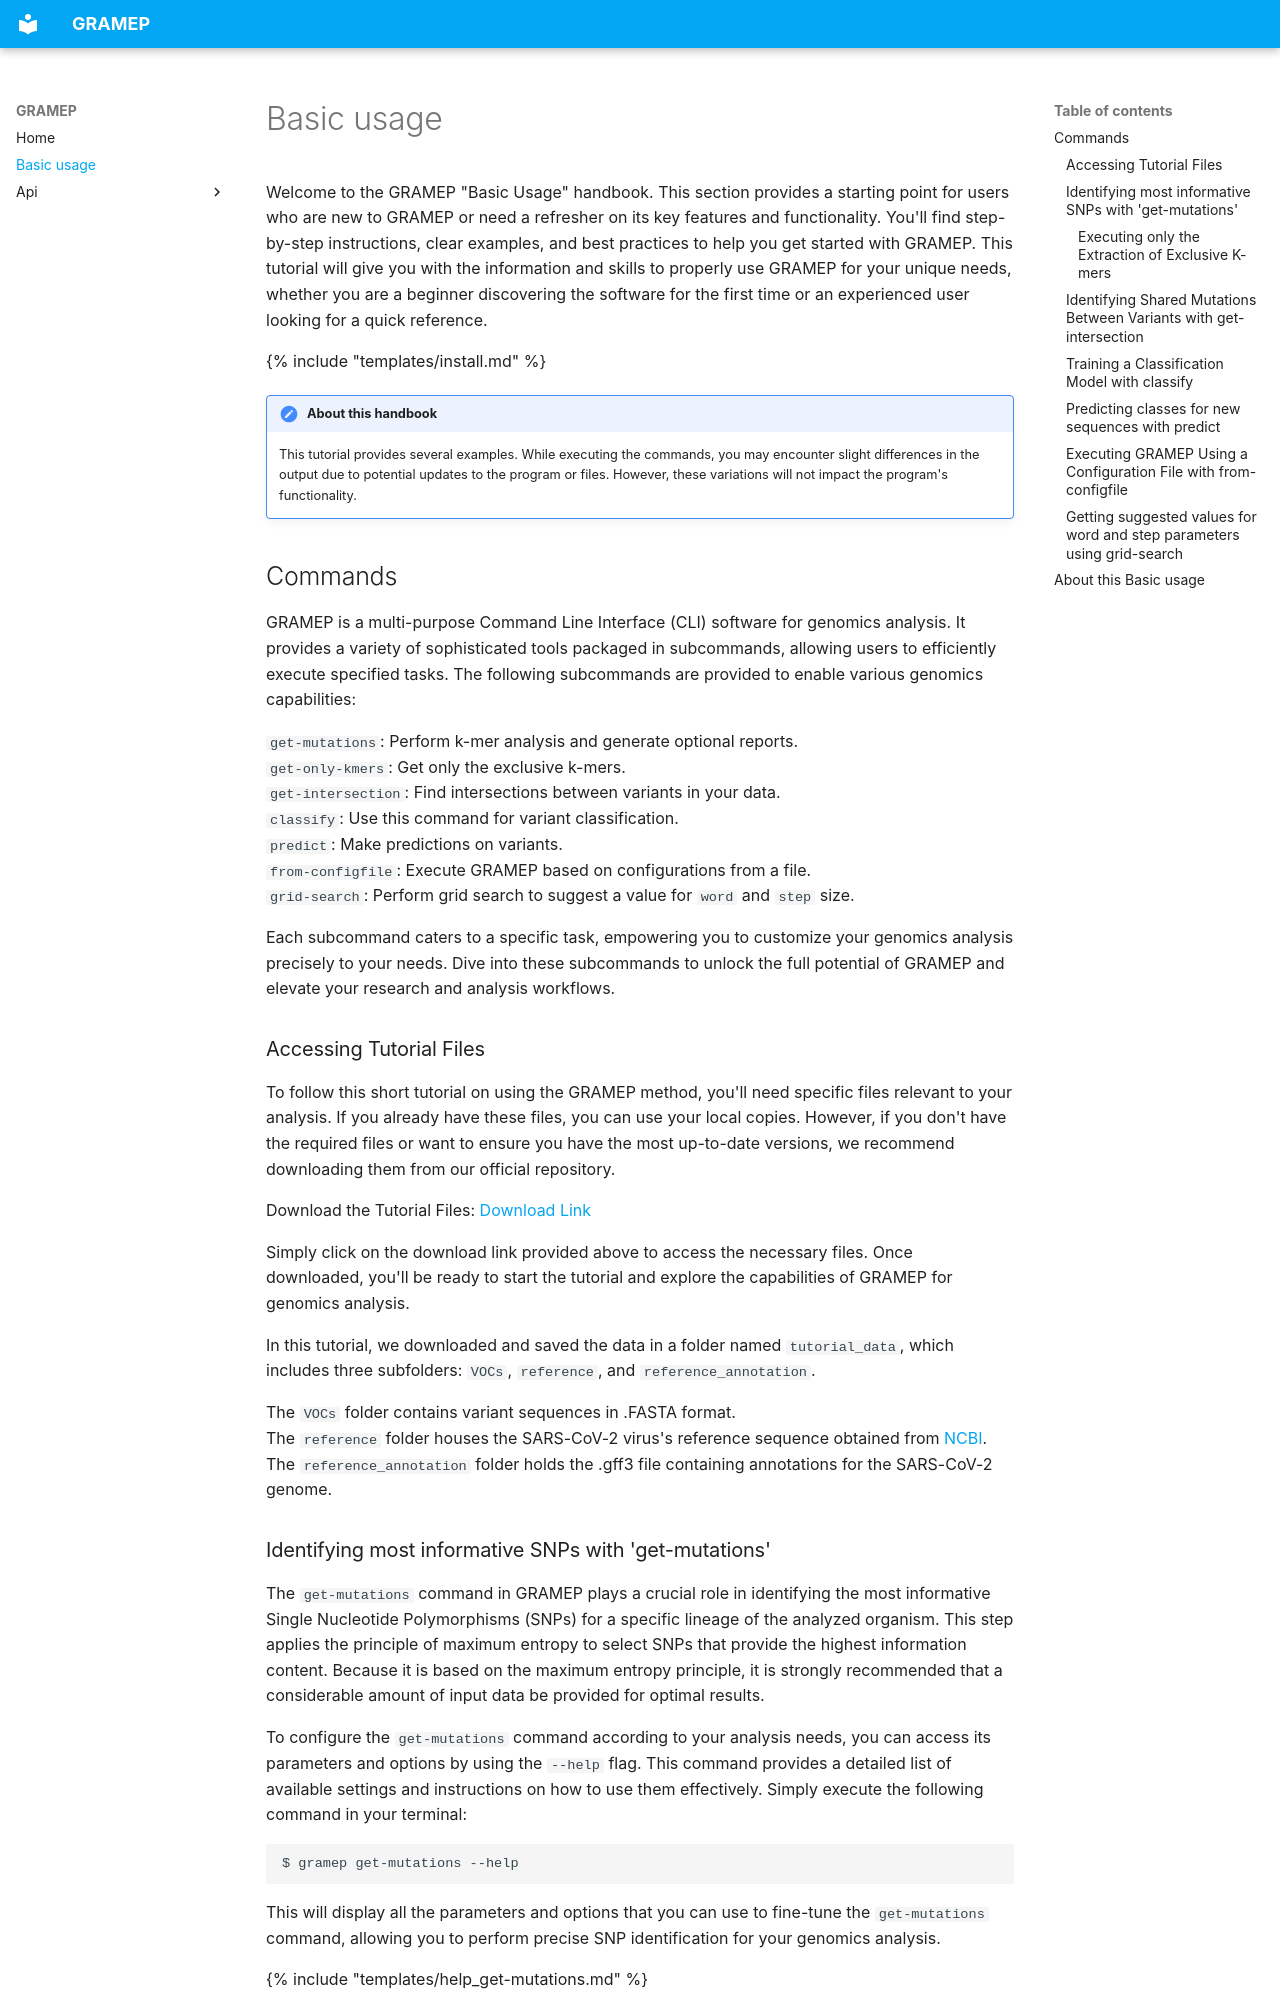

repository: omatheuspimenta/GRAMEP · page: basic_usage/index.html · generator: mkdocs

# Basic usage

Welcome to the GRAMEP "Basic Usage" handbook. This section provides a starting point for users who are new to GRAMEP or need a refresher on its key features and functionality. You'll find step-by-step instructions, clear examples, and best practices to help you get started with GRAMEP. This tutorial will give you with the information and skills to properly use GRAMEP for your unique needs, whether you are a beginner discovering the software for the first time or an experienced user looking for a quick reference.

{% include "templates/install.md" %}

!!! note "About this handbook"
    This tutorial provides several examples. While executing the commands, you may encounter slight differences in the output due to potential updates to the program or files. However, these variations will not impact the program's functionality.

## Commands

GRAMEP is a multi-purpose Command Line Interface (CLI) software for genomics analysis. It provides a variety of sophisticated tools packaged in subcommands, allowing users to efficiently execute specified tasks. The following subcommands are provided to enable various genomics capabilities:

`get-mutations`: Perform k-mer analysis and generate optional reports.  
`get-only-kmers`: Get only the exclusive k-mers.   
`get-intersection`: Find intersections between variants in your data.  
`classify`: Use this command for variant classification.  
`predict`: Make predictions on variants.  
`from-configfile`: Execute GRAMEP based on configurations from a file.  
`grid-search`: Perform grid search to suggest a value for `word` and `step` size.  

Each subcommand caters to a specific task, empowering you to customize your genomics analysis precisely to your needs. Dive into these subcommands to unlock the full potential of GRAMEP and elevate your research and analysis workflows.

### Accessing Tutorial Files

To follow this short tutorial on using the GRAMEP method, you'll need specific files relevant to your analysis. If you already have these files, you can use your local copies. However, if you don't have the required files or want to ensure you have the most up-to-date versions, we recommend downloading them from our official repository.

Download the Tutorial Files: [Download Link](https://github.com/omatheuspimenta/GRAMEP/raw/main/data/tutorial_data.tar.xz)

Simply click on the download link provided above to access the necessary files. Once downloaded, you'll be ready to start the tutorial and explore the capabilities of GRAMEP for genomics analysis.

In this tutorial, we downloaded and saved the data in a folder named `tutorial_data`, which includes three subfolders: `VOCs`, `reference`, and `reference_annotation`.

The `VOCs` folder contains variant sequences in .FASTA format.  
The `reference` folder houses the SARS-CoV-2 virus's reference sequence obtained from [NCBI](https://www.ncbi.nlm.nih.gov/nuccore/NC_045512.2).  
The `reference_annotation` folder holds the .gff3 file containing annotations for the SARS-CoV-2 genome.
